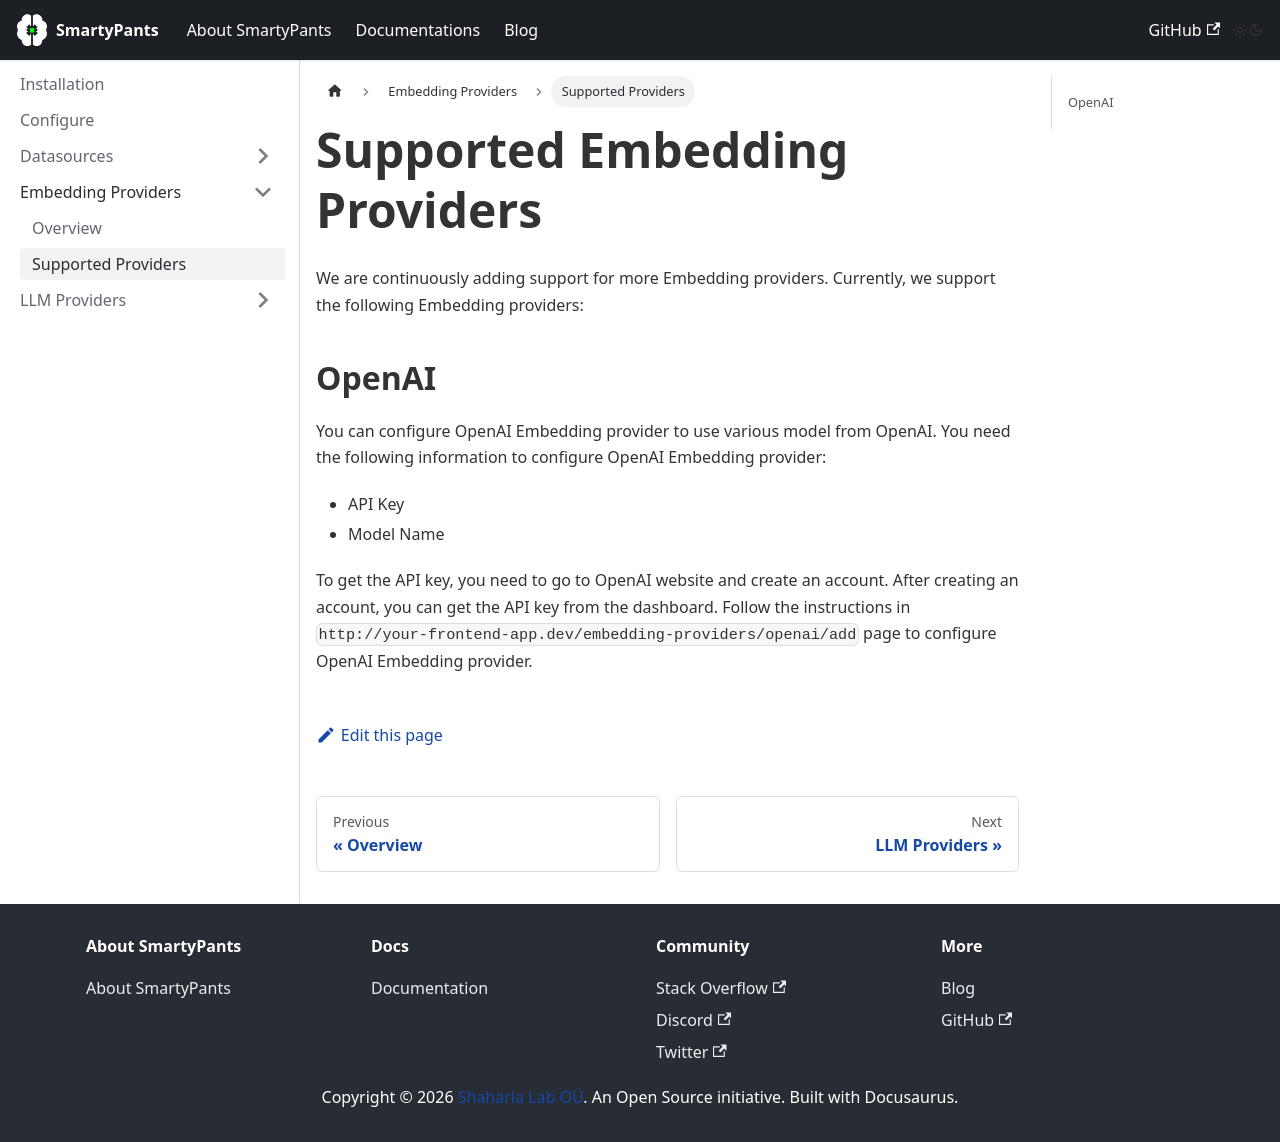

repository: shaharia-lab/smarty-pants · page: docs/embedding-providers/supported-providers/index.html · generator: docusaurus

---
sidebar_position: 2
title: Supported Providers
---

# Supported Embedding Providers

We are continuously adding support for more Embedding providers. Currently, we support the following Embedding providers:

## OpenAI

You can configure OpenAI Embedding provider to use various model from OpenAI. You need the following information to configure OpenAI Embedding provider:

- API Key
- Model Name

To get the API key, you need to go to OpenAI website and create an account. After creating an account, you can get the API key from the dashboard.
Follow the instructions in `http://your-frontend-app.dev/embedding-providers/openai/add` page to configure OpenAI Embedding provider.
